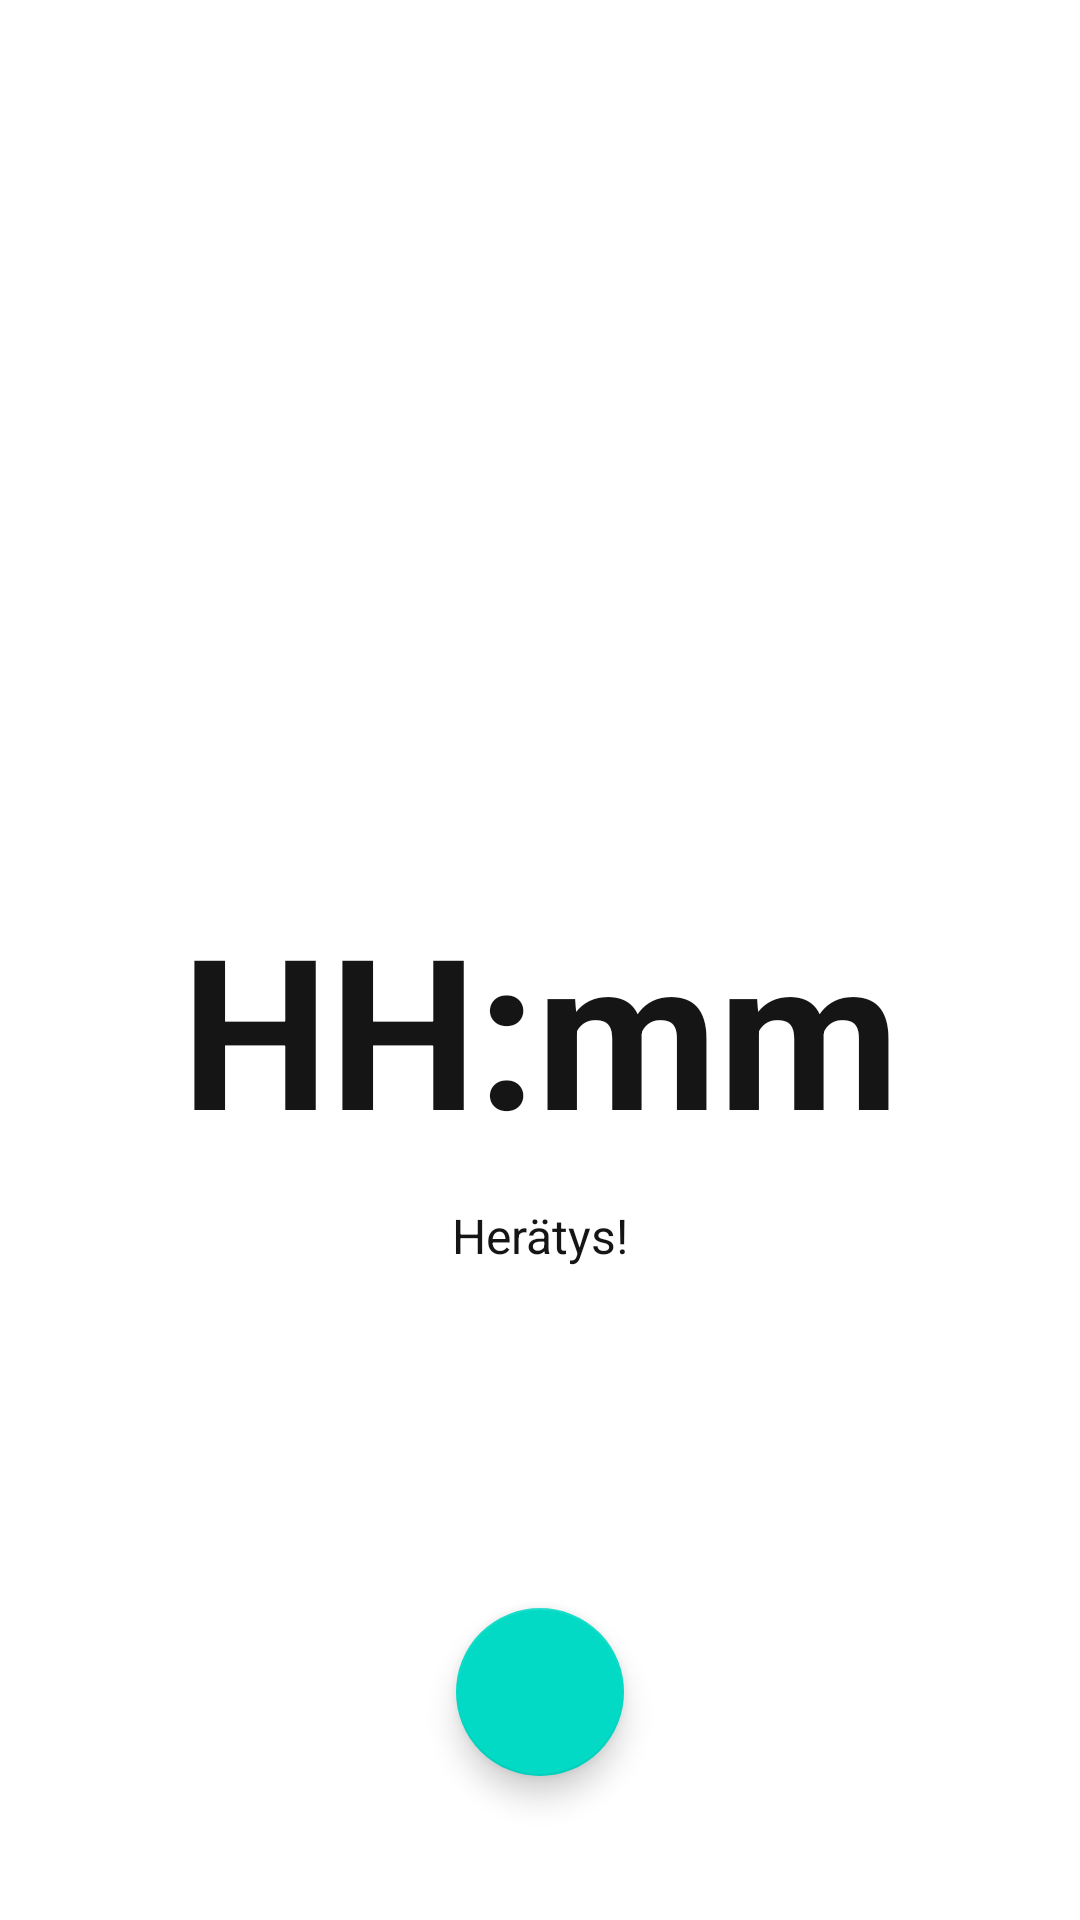

Write the Android layout XML for this screen, with the resource values it uses.
<!-- AndroidManifest.xml: application theme Theme.Unikaveri -->
<!-- res/layout/activity_alarm.xml -->
<?xml version="1.0" encoding="utf-8"?>
<androidx.constraintlayout.widget.ConstraintLayout xmlns:android="http://schemas.android.com/apk/res/android"
    xmlns:app="http://schemas.android.com/apk/res-auto"
    xmlns:tools="http://schemas.android.com/tools"
    android:layout_width="match_parent"
    android:layout_height="match_parent"
    tools:context=".AlarmActivity">

    <TextView
        android:id="@+id/clockTextView"
        android:layout_width="wrap_content"
        android:layout_height="wrap_content"
        android:layout_marginTop="32dp"
        android:text="@string/clockText"
        android:textAlignment="center"
        android:textSize="70dp"
        android:textStyle="normal|bold"
        app:layout_constraintEnd_toEndOf="parent"
        app:layout_constraintHorizontal_bias="0.5"
        app:layout_constraintStart_toStartOf="parent"
        app:layout_constraintTop_toBottomOf="@+id/clockIcon" />

    <TextView
        android:layout_width="wrap_content"
        android:layout_height="wrap_content"
        android:layout_marginTop="12dp"
        android:text="Herätys!"
        android:textAlignment="center"
        android:textSize="16sp"
        app:layout_constraintEnd_toEndOf="parent"
        app:layout_constraintStart_toStartOf="parent"
        app:layout_constraintTop_toBottomOf="@+id/clockTextView" />

    <com.google.android.material.floatingactionbutton.FloatingActionButton
        android:id="@+id/stopAlarmButton"
        android:layout_width="wrap_content"
        android:layout_height="wrap_content"
        android:layout_marginBottom="48dp"
        android:clickable="true"
        android:onClick="buttonPressed"
        app:layout_constraintBottom_toBottomOf="parent"
        app:layout_constraintEnd_toEndOf="parent"
        app:layout_constraintStart_toStartOf="parent"
        app:srcCompat="@drawable/ic_baseline_alarm_off_24" />

    <ImageView
        android:id="@+id/clockIcon"
        android:layout_width="180dp"
        android:layout_height="180dp"
        android:layout_marginTop="84dp"
        app:layout_constraintEnd_toEndOf="parent"
        app:layout_constraintHorizontal_bias="0.5"
        app:layout_constraintStart_toStartOf="parent"
        app:layout_constraintTop_toTopOf="parent"
        app:srcCompat="@drawable/ic_baseline_alarm" />

</androidx.constraintlayout.widget.ConstraintLayout>
<!-- resources referenced by this layout -->
<resources>
  <string name="clockText">HH:mm</string>
  <style name="Theme.Unikaveri" parent="Theme.MaterialComponents.DayNight.DarkActionBar">
          
          <item name="colorPrimary">@color/purple_500</item>
          <item name="colorPrimaryVariant">@color/purple_700</item>
          <item name="colorOnPrimary">@color/white</item>
          
          <item name="colorSecondary">@color/teal_200</item>
          <item name="colorSecondaryVariant">@color/teal_700</item>
          <item name="colorOnSecondary">@color/black</item>
          
          <item name="android:statusBarColor" tools:targetApi="l">?attr/colorPrimaryVariant</item>
          
          <item name="android:textColor">@color/off_black</item>
      </style>
  <color name="purple_500">#FF6200EE</color>
  <color name="purple_700">#FF3700B3</color>
  <color name="white">#FFFFFFFF</color>
  <color name="teal_200">#FF03DAC5</color>
  <color name="teal_700">#FF018786</color>
  <color name="black">#FF000000</color>
  <color name="off_black">#151515</color>
</resources>
